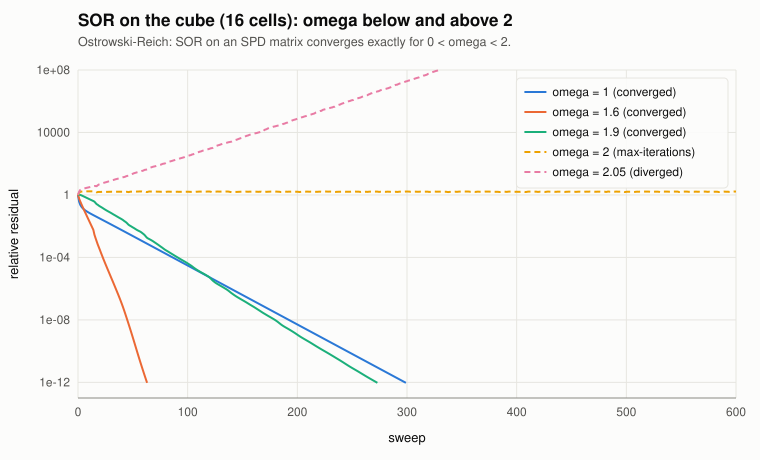

Data behind this chart, as committed beside it:
omega, sweep, relative_residual
1, 0, 1
1, 1, 0.3744
1, 2, 0.2392
1, 3, 0.1814
1, 4, 0.1485
1, 5, 0.1266
1, 6, 0.1107
1, 7, 0.09834
1, 8, 0.08836
1, 9, 0.07998
1, 10, 0.07277
1, 11, 0.06644
1, 12, 0.06079
1, 13, 0.05571
1, 14, 0.05111
1, 15, 0.04692
1, 16, 0.04309
1, 17, 0.03958
1, 18, 0.03637
1, 19, 0.03342
1, 20, 0.0307
1, 21, 0.02821
1, 22, 0.02592
1, 23, 0.02381
1, 24, 0.02187
1, 25, 0.02009
1, 26, 0.01845
1, 27, 0.01694
1, 28, 0.01556
1, 29, 0.01428
1, 30, 0.01311
1, 31, 0.01204
1, 32, 0.01105
1, 33, 0.01014
1, 34, 0.009306
1, 35, 0.00854
1, 36, 0.007836
1, 37, 0.00719
1, 38, 0.006596
1, 39, 0.006052
1, 40, 0.005551
1, 41, 0.005092
1, 42, 0.004671
1, 43, 0.004284
1, 44, 0.00393
1, 45, 0.003604
1, 46, 0.003305
1, 47, 0.003031
1, 48, 0.00278
1, 49, 0.002549
1, 50, 0.002338
1, 51, 0.002144
1, 52, 0.001966
1, 53, 0.001802
1, 54, 0.001653
1, 55, 0.001515
1, 56, 0.001389
1, 57, 0.001274
1, 58, 0.001168
1, 59, 0.001071
... 1,510 more rows
